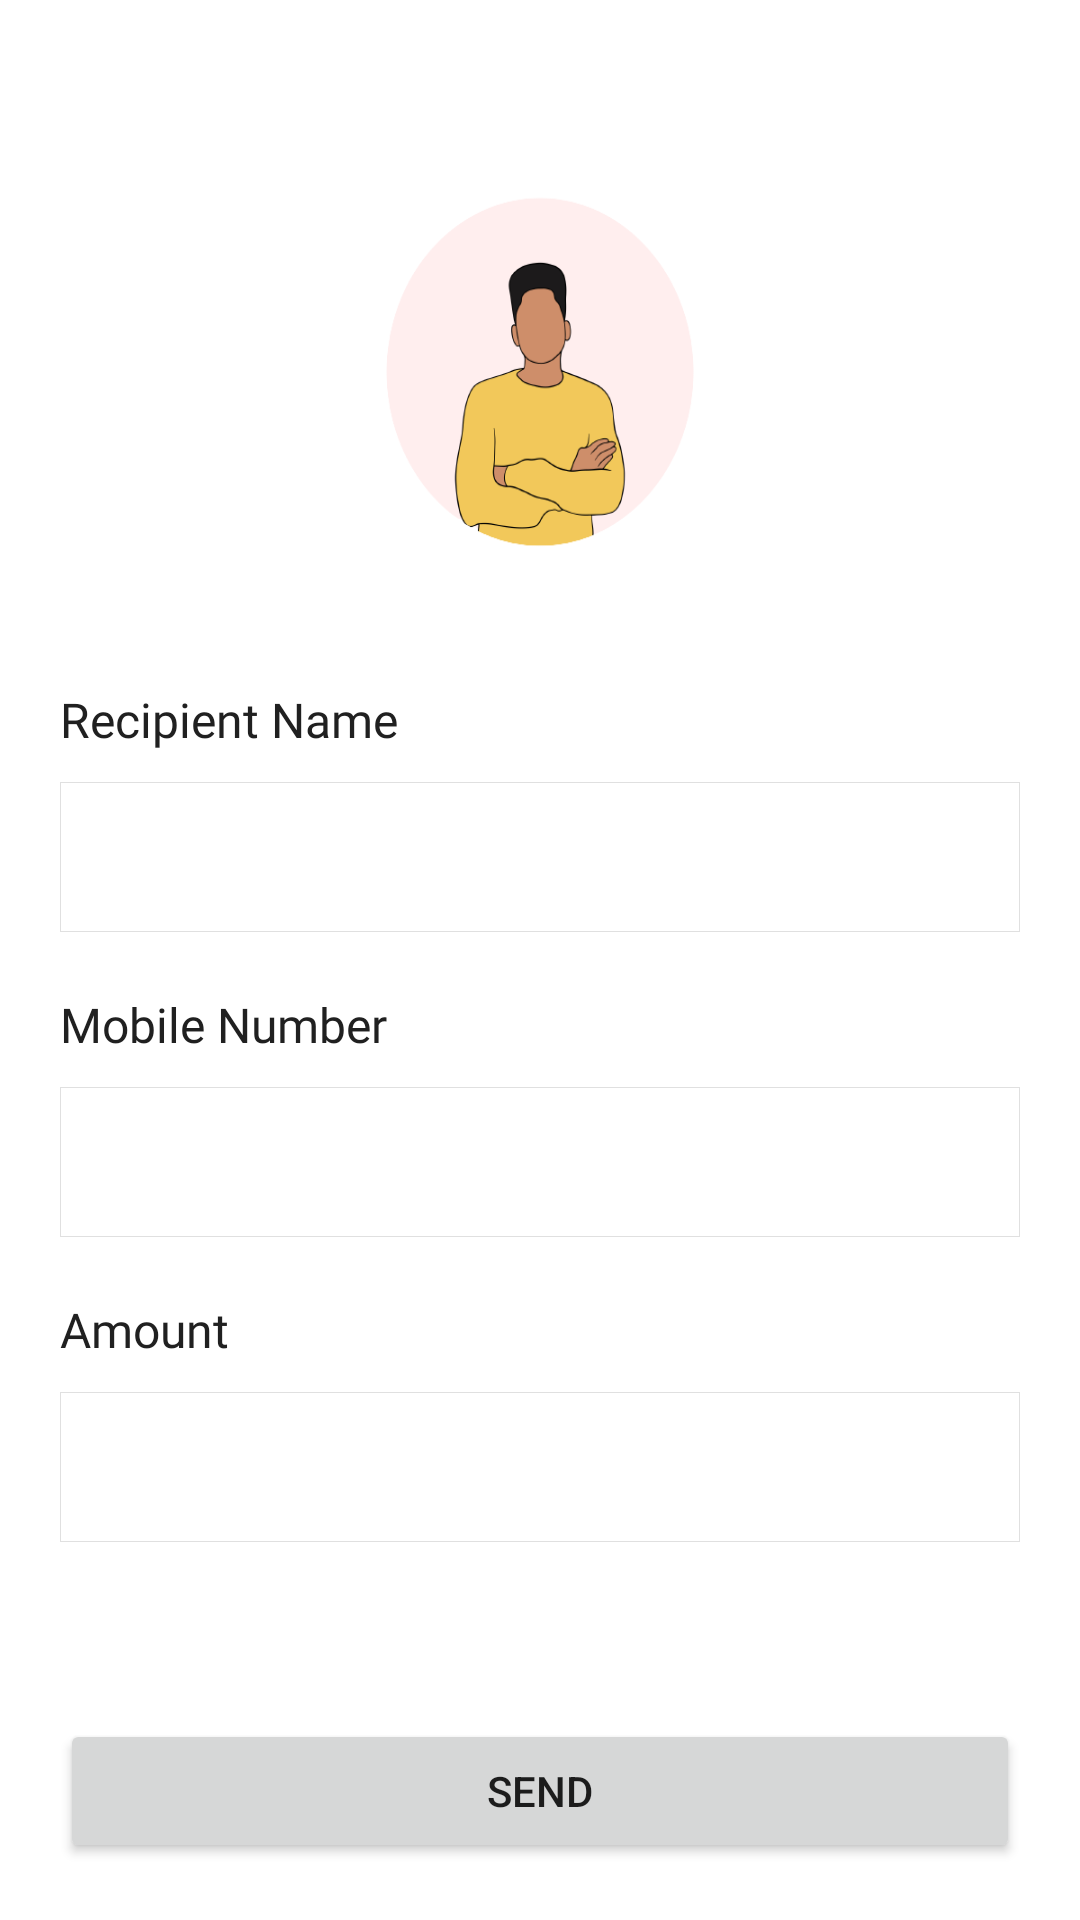

Write the Android layout XML for this screen, with the resource values it uses.
<!-- AndroidManifest.xml: application theme Theme.BankingApplication -->
<!-- res/layout/fragment_send_money.xml -->
<?xml version="1.0" encoding="utf-8"?>
<layout xmlns:android="http://schemas.android.com/apk/res/android"
    xmlns:app="http://schemas.android.com/apk/res-auto"
    xmlns:tools="http://schemas.android.com/tools">

   <data>

   </data>

   <androidx.constraintlayout.widget.ConstraintLayout
       android:layout_width="match_parent"
       android:layout_height="match_parent"
       tools:context=".moneySend.SendMoneyFragment">

      <ImageView
          android:layout_width="24dp"
          android:layout_height="24dp"
          android:id="@+id/backButton"
          app:layout_constraintTop_toTopOf="parent"
          app:layout_constraintStart_toStartOf="parent"
          android:layout_margin="20dp"
          android:backgroundTint="@color/black"
          android:background="@drawable/ic_back" />


      <androidx.constraintlayout.widget.ConstraintLayout
          android:id="@+id/transactionLayout"
          android:layout_width="match_parent"
          android:layout_height="wrap_content"
          app:layout_constraintTop_toTopOf="parent"
          app:layout_constraintBottom_toTopOf="@id/sendMoneyButton">

         <androidx.constraintlayout.utils.widget.ImageFilterButton
             android:id="@+id/profileImage"
             android:layout_width="150dp"
             android:layout_height="170dp"
             android:src="@drawable/recepient_profile"
             android:background="@color/transparent"
             android:layout_marginStart="20dp"
             android:layout_marginTop="20dp"
             android:layout_marginEnd="20dp"
             app:roundPercent="1"
             android:scaleType="fitXY"
             app:layout_constraintEnd_toEndOf="parent"
             app:layout_constraintStart_toStartOf="parent"
             app:layout_constraintTop_toTopOf="parent" />

         <TextView
             android:id="@+id/recipientNameView"
             android:layout_width="wrap_content"
             android:layout_height="wrap_content"
             android:text="@string/recipient_name"
             android:fontFamily="@font/roboto"
             android:textColor="@color/raisin_black"
             android:textSize="16sp"
             android:layout_margin="20dp"
             app:layout_constraintStart_toStartOf="parent"
             app:layout_constraintTop_toBottomOf="@id/profileImage" />

         <androidx.constraintlayout.widget.ConstraintLayout
             android:id="@+id/receipientNameInputBox"
             android:layout_width="0dp"
             android:layout_height="wrap_content"
             android:layout_marginStart="20dp"
             android:layout_marginEnd="20dp"
             android:layout_marginTop="10dp"
             android:background="@drawable/rectangular_border"
             app:layout_constraintStart_toStartOf="parent"
             app:layout_constraintEnd_toEndOf="parent"
             app:layout_constraintTop_toBottomOf="@id/recipientNameView">

            <androidx.appcompat.widget.AppCompatEditText
                android:id="@+id/recipientName"
                android:layout_width="0dp"
                android:layout_height="50dp"
                android:fontFamily="@font/roboto_medium"
                android:textSize="16sp"
                android:background="@color/transparent"
                android:paddingEnd="14dp"
                android:gravity="center_vertical"
                android:paddingStart="10dp"
                android:textColor="@color/black"
                android:imeOptions="actionNext"
                android:singleLine="true"
                android:maxLength="20"
                app:layout_constraintStart_toStartOf="parent"
                app:layout_constraintTop_toTopOf="parent"
                app:layout_constraintEnd_toEndOf="parent" />


         </androidx.constraintlayout.widget.ConstraintLayout>

         <TextView
             android:id="@+id/mobileTextView"
             android:layout_width="wrap_content"
             android:layout_height="wrap_content"
             android:text="@string/mobile_number"
             android:fontFamily="@font/roboto"
             android:textColor="@color/raisin_black"
             android:textSize="16sp"
             android:layout_margin="20dp"
             app:layout_constraintStart_toStartOf="parent"
             app:layout_constraintTop_toBottomOf="@id/receipientNameInputBox" />

         <androidx.constraintlayout.widget.ConstraintLayout
             android:id="@+id/mobileNumberInputBox"
             android:layout_width="match_parent"
             android:layout_height="wrap_content"
             android:layout_marginStart="20dp"
             android:layout_marginEnd="20dp"
             android:layout_marginTop="10dp"
             android:background="@drawable/rectangular_border"
             app:layout_constraintStart_toStartOf="parent"
             app:layout_constraintEnd_toEndOf="parent"
             app:layout_constraintTop_toBottomOf="@id/mobileTextView">

            <androidx.appcompat.widget.AppCompatEditText
                android:id="@+id/mobileNumber"
                android:layout_width="0dp"
                android:layout_height="50dp"
                android:fontFamily="@font/roboto_medium"
                android:textSize="16sp"
                android:background="@color/transparent"
                android:paddingEnd="14dp"
                android:gravity="center_vertical"
                android:paddingStart="10dp"
                android:textColor="@color/black"
                android:imeOptions="actionNext"
                android:singleLine="true"
                android:inputType="phone"
                android:maxLength="20"
                app:layout_constraintStart_toStartOf="parent"
                app:layout_constraintTop_toTopOf="parent"
                app:layout_constraintEnd_toEndOf="parent" />


         </androidx.constraintlayout.widget.ConstraintLayout>

         <TextView
             android:id="@+id/amountView"
             android:layout_width="wrap_content"
             android:layout_height="wrap_content"
             android:text="@string/amount_text"
             android:fontFamily="@font/roboto"
             android:textColor="@color/raisin_black"
             android:textSize="16sp"
             android:layout_margin="20dp"
             app:layout_constraintStart_toStartOf="parent"
             app:layout_constraintTop_toBottomOf="@id/mobileNumberInputBox" />

         <androidx.constraintlayout.widget.ConstraintLayout
             android:id="@+id/amountInputBox"
             android:layout_width="0dp"
             android:layout_height="wrap_content"
             android:layout_marginStart="20dp"
             android:layout_marginEnd="20dp"
             android:layout_marginTop="10dp"
             android:background="@drawable/rectangular_border"
             app:layout_constraintStart_toStartOf="parent"
             app:layout_constraintEnd_toEndOf="parent"
             app:layout_constraintTop_toBottomOf="@id/amountView">

            <androidx.appcompat.widget.AppCompatEditText
                android:id="@+id/amount"
                android:layout_width="0dp"
                android:layout_height="50dp"
                android:fontFamily="@font/roboto_medium"
                android:textSize="16sp"
                android:background="@color/transparent"
                android:paddingEnd="14dp"
                android:gravity="center_vertical"
                android:paddingStart="10dp"
                android:textColor="@color/black"
                android:imeOptions="actionDone"
                android:singleLine="true"
                android:inputType="numberDecimal"
                android:maxLength="20"
                app:layout_constraintStart_toStartOf="parent"
                app:layout_constraintTop_toTopOf="parent"
                app:layout_constraintEnd_toEndOf="parent" />


         </androidx.constraintlayout.widget.ConstraintLayout>

      </androidx.constraintlayout.widget.ConstraintLayout>

      <Button
          android:id="@+id/sendMoneyButton"
          android:layout_width="match_parent"
          android:layout_height="wrap_content"
          android:layout_marginStart="20dp"
          android:layout_marginTop="40dp"
          android:layout_marginEnd="20dp"
          android:padding="12dp"
          android:text="@string/send"
          android:textSize="14sp"
          app:layout_constraintBottom_toBottomOf="parent"
          app:layout_constraintTop_toBottomOf="@id/transactionLayout" />


   </androidx.constraintlayout.widget.ConstraintLayout>
</layout>
<!-- resources referenced by this layout -->
<resources>
  <color name="black">#FF000000</color>
  <color name="raisin_black">#202020</color>
  <!-- drawable recepient_profile: png bitmap (drawable, 32336 bytes) -->
  <!-- drawable rectangular_border (drawable) -->
  <?xml version="1.0" encoding="utf-8"?>
  <selector xmlns:android="http://schemas.android.com/apk/res/android">
      <item android:state_pressed="true">
          <shape android:shape="rectangle">
              <corners android:radius="0dp" />
              <stroke android:width="0.1px" android:color="@color/rectangular_border_grey" />
          </shape>
      </item>
      <item>
          <shape android:shape="rectangle">
              <corners android:radius="0dp" />
              <stroke android:width="0.1px" android:color="@color/rectangular_border_grey" />
          </shape>
      </item>
  </selector>
  <string name="amount_text">Amount</string>
  <string name="mobile_number">Mobile Number</string>
  <string name="recipient_name">Recipient Name</string>
  <string name="send">Send</string>
  <style name="Theme.BankingApplication" parent="Theme.MaterialComponents.DayNight.DarkActionBar">
          
          <item name="colorPrimary">@color/purple_500</item>
          <item name="colorPrimaryVariant">@color/purple_700</item>
          <item name="colorOnPrimary">@color/white</item>
          
          <item name="colorSecondary">@color/teal_200</item>
          <item name="colorSecondaryVariant">@color/teal_700</item>
          <item name="colorOnSecondary">@color/black</item>
          
          <item name="android:statusBarColor">?attr/colorPrimaryVariant</item>
          
      </style>
  <color name="rectangular_border_grey">#E0E0E0</color>
  <color name="purple_500">#FF6200EE</color>
  <color name="purple_700">#FF3700B3</color>
  <color name="white">#FFFFFFFF</color>
  <color name="teal_200">#FF03DAC5</color>
  <color name="teal_700">#FF018786</color>
</resources>
